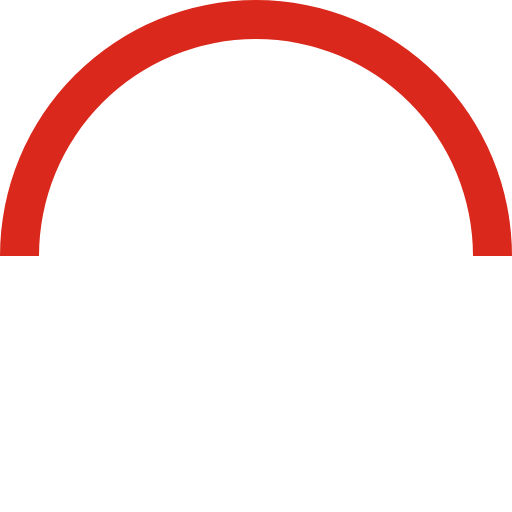
t = 0.00 s
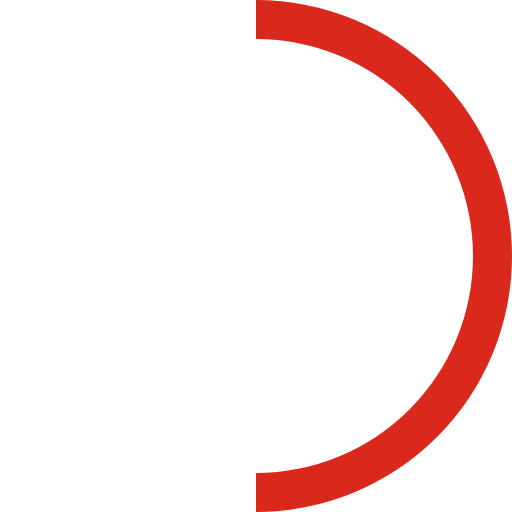
t = 0.25 s
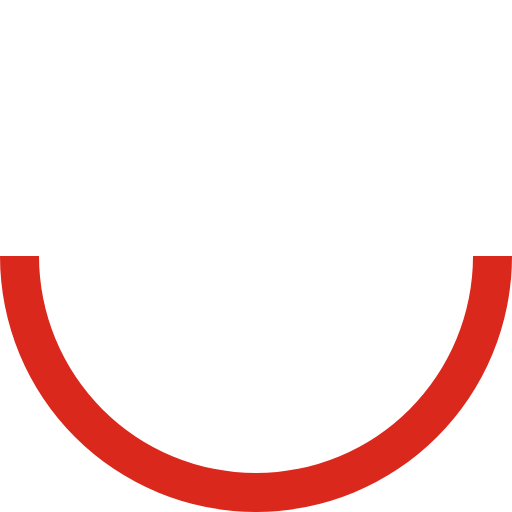
t = 0.50 s
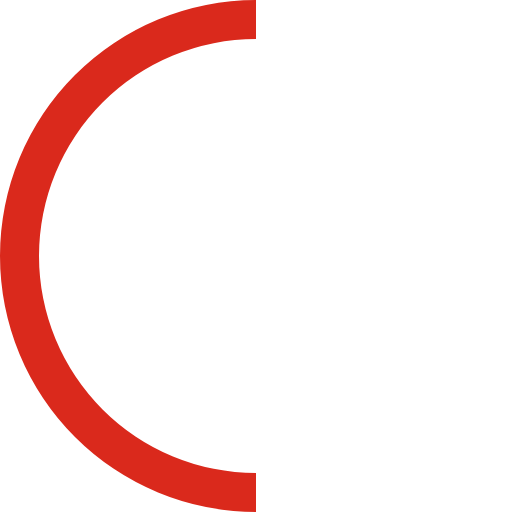
t = 0.75 s

The animated SVG that drew these frames (rendered in a browser with its animation timeline set to each time). Animation: 1 SMIL element (animateTransform=1); one cycle of 1.00 s, repeats indefinitely.

<?xml version="1.0" encoding="UTF-8" standalone="no"?><svg xmlns:svg="http://www.w3.org/2000/svg" xmlns="http://www.w3.org/2000/svg" xmlns:xlink="http://www.w3.org/1999/xlink" version="1.0" width="38px" height="38px" viewBox="0 0 128 128" xml:space="preserve"><rect x="0" y="0" width="100%" height="100%" fill="#FFFFFF" /><g><path d="M64 9.75A54.25 54.25 0 0 0 9.75 64H0a64 64 0 0 1 128 0h-9.75A54.25 54.25 0 0 0 64 9.75z" fill="#da291c" fill-opacity="1"/><animateTransform attributeName="transform" type="rotate" from="0 64 64" to="360 64 64" dur="1000ms" repeatCount="indefinite"></animateTransform></g></svg>